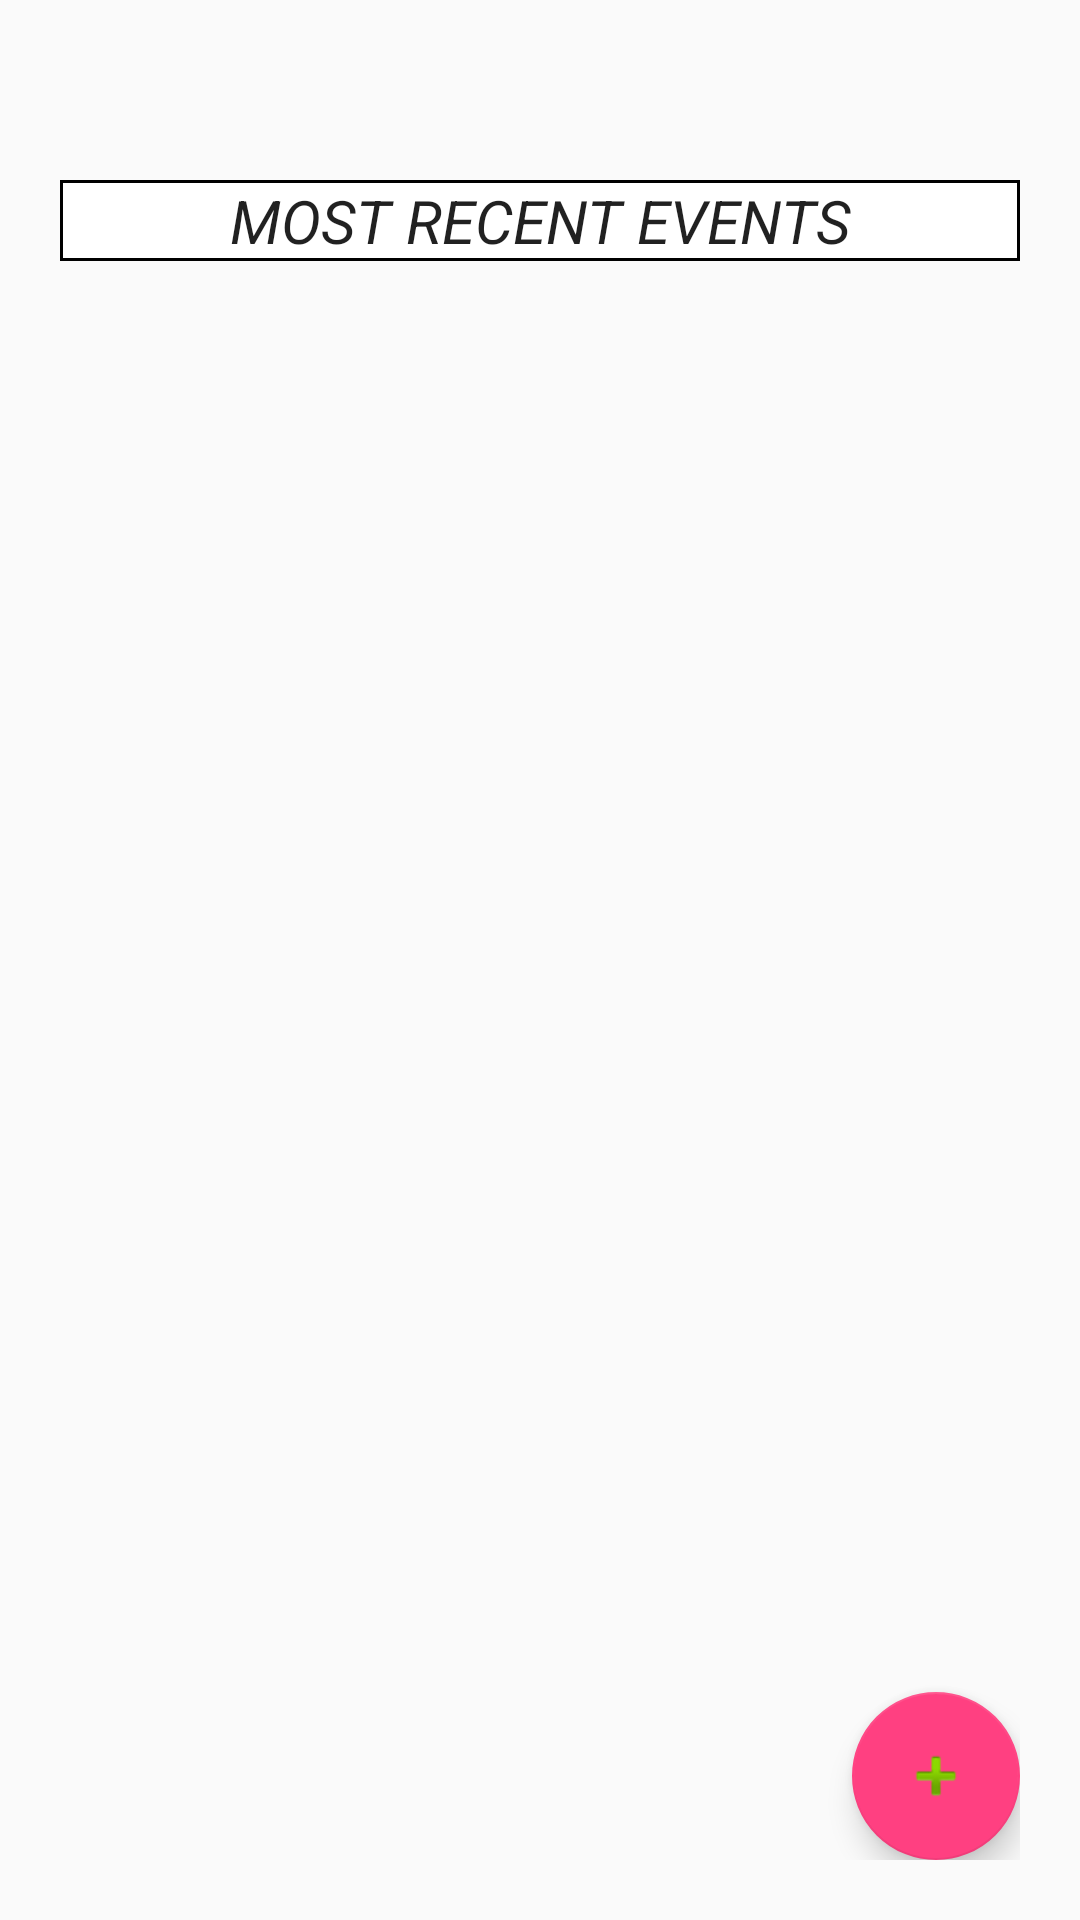

Write the Android layout XML for this screen, with the resource values it uses.
<!-- AndroidManifest.xml: application theme AppTheme -->
<!-- res/layout/fragment_schedule.xml -->
<FrameLayout xmlns:android="http://schemas.android.com/apk/res/android"
    xmlns:tools="http://schemas.android.com/tools"
    android:layout_width="match_parent"
    android:layout_height="match_parent"
    tools:context="com.pretizy.activitytracker.ui.ScheduleFragment"
    android:padding="20dp">

    

    <LinearLayout
        android:orientation="vertical"
        android:layout_width="match_parent"
        android:layout_height="match_parent"
        android:layout_marginTop="40dp">

        <LinearLayout
            android:orientation="horizontal"
            android:layout_width="match_parent"
            android:layout_height="wrap_content"
            android:weightSum="1"
            android:background="#bdbdbd"
            android:layout_marginBottom="30dp">

            <TextView
                android:layout_width="wrap_content"
                android:layout_height="wrap_content"
                android:textAppearance="?android:attr/textAppearanceLarge"
                android:id="@+id/selectedDate"
                android:layout_weight="1"
                android:gravity="center_vertical|center_horizontal"
                android:background="@drawable/border"
                android:layout_gravity="center_horizontal"
                android:text="MOST RECENT EVENTS"
                android:textStyle="italic"
                android:textSize="20sp" />

        </LinearLayout>

        <LinearLayout
            android:orientation="horizontal"
            android:layout_width="match_parent"
            android:layout_height="match_parent">

            <android.support.v7.widget.RecyclerView
                android:id="@+id/schedule_table"
                android:scrollbars="vertical"
                android:layout_width="wrap_content"
                android:layout_height="match_parent"
                android:layout_weight="9"
                android:layout_gravity="center_horizontal" />


        </LinearLayout>
    </LinearLayout>
    <android.support.design.widget.FloatingActionButton
        android:id="@+id/fab1"
        android:layout_width="wrap_content"
        android:layout_height="wrap_content"
        android:layout_gravity="bottom|end"
        android:layout_margin="@dimen/fab_margin"
        android:src="@android:drawable/ic_input_add" />


</FrameLayout>
<!-- resources referenced by this layout -->
<resources>
  <!-- drawable border (drawable) -->
  <?xml version="1.0" encoding="utf-8"?>
      <shape xmlns:android="http://schemas.android.com/apk/res/android" android:shape="rectangle" >
          <solid android:color="#ffffff" />
          <stroke android:width="1dip" android:color="#000"/>
      </shape>
  <style name="AppTheme" parent="Theme.AppCompat.Light.DarkActionBar">
          
          <item name="colorPrimary">@color/colorPrimary</item>
          <item name="colorPrimaryDark">@color/colorPrimaryDark</item>
          <item name="colorAccent">@color/colorAccent</item>
      </style>
  <color name="colorPrimary">#3F51B5</color>
  <color name="colorPrimaryDark">#303F9F</color>
  <color name="colorAccent">#FFFF4081</color>
</resources>
